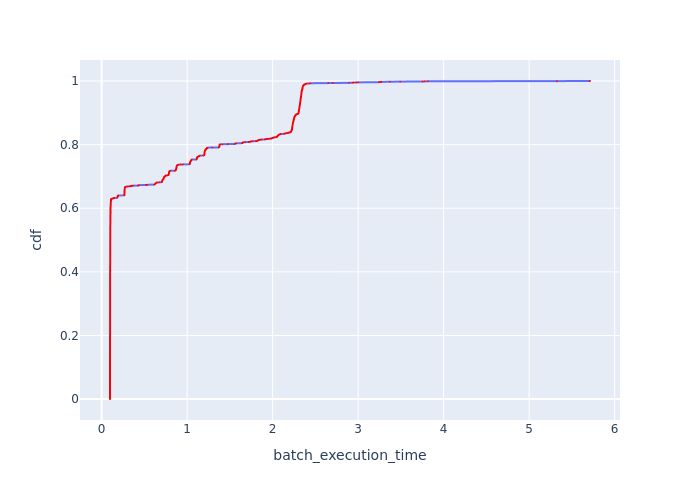

Data behind this chart, as committed beside it:
Batch Id, batch_execution_time, cdf
3862, 0.09763, 0.0003873
3463, 0.09774, 0.0007746
3442, 0.09778, 0.001162
4093, 0.09781, 0.001549
3676, 0.09781, 0.001936
3854, 0.09783, 0.002324
3429, 0.09785, 0.002711
4019, 0.09786, 0.003098
3394, 0.09788, 0.003486
4097, 0.09788, 0.003873
3865, 0.09788, 0.00426
3947, 0.09789, 0.004648
3802, 0.0979, 0.005035
3421, 0.0979, 0.005422
3832, 0.09793, 0.005809
3806, 0.09794, 0.006197
3813, 0.09795, 0.006584
3397, 0.09797, 0.006971
3851, 0.09799, 0.007359
3991, 0.09799, 0.007746
3647, 0.09799, 0.008133
3277, 0.098, 0.008521
3665, 0.09804, 0.008908
3871, 0.09804, 0.009295
3782, 0.09804, 0.009682
3365, 0.09804, 0.01007
3811, 0.09804, 0.01046
4049, 0.09805, 0.01084
3381, 0.09805, 0.01123
3376, 0.09805, 0.01162
3666, 0.09806, 0.01201
3790, 0.09807, 0.01239
4086, 0.09807, 0.01278
4000, 0.09807, 0.01317
3866, 0.09808, 0.01356
3274, 0.09808, 0.01394
3286, 0.09808, 0.01433
3387, 0.09809, 0.01472
3853, 0.09809, 0.0151
3492, 0.09809, 0.01549
3840, 0.0981, 0.01588
3393, 0.0981, 0.01627
3391, 0.0981, 0.01665
3693, 0.0981, 0.01704
3878, 0.0981, 0.01743
3528, 0.09811, 0.01782
3796, 0.09811, 0.0182
3275, 0.09812, 0.01859
3828, 0.09813, 0.01898
3677, 0.09813, 0.01936
3814, 0.09813, 0.01975
4085, 0.09814, 0.02014
3406, 0.09814, 0.02053
3715, 0.09814, 0.02091
2899, 0.09814, 0.0213
3540, 0.09815, 0.02169
3844, 0.09815, 0.02208
4076, 0.09816, 0.02246
3424, 0.09817, 0.02285
3694, 0.09817, 0.02324
... 2,522 more rows
